Labelled photos from "mvtec", an image-classification folder in nrl-ai/image-classification. The possible labels are: bolts, screw, tapping screw.

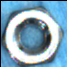
Label: bolts

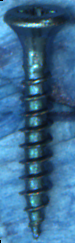
Label: tapping screw

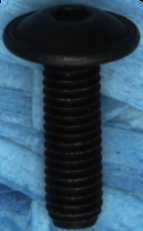
Label: screw

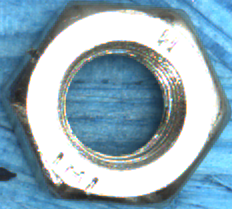
Label: bolts

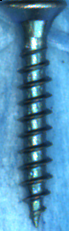
Label: tapping screw

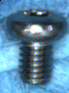
Label: screw
